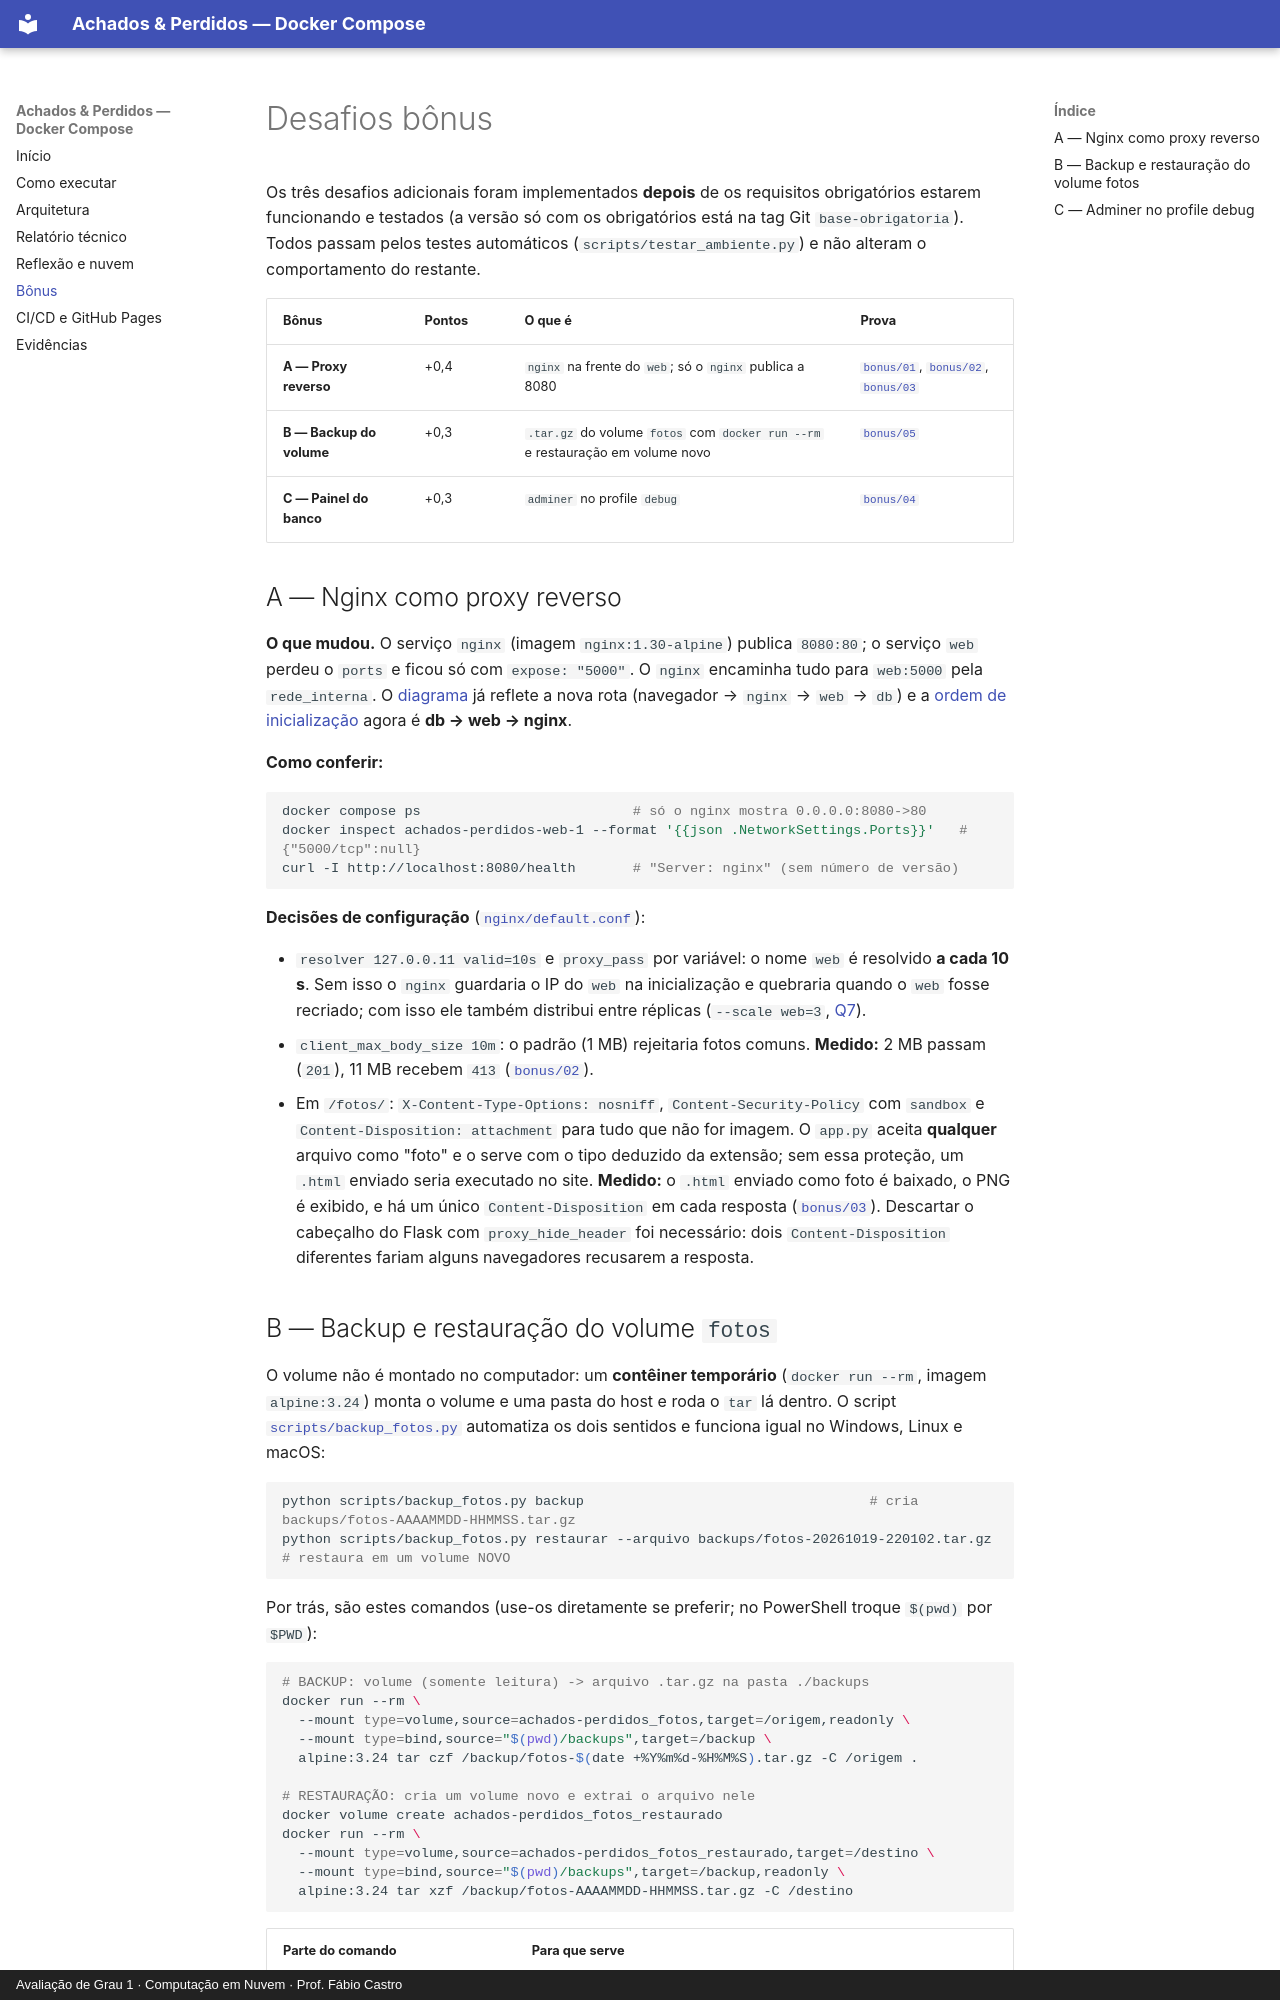

repository: lucasetculbra/achados-perdidos-docker-compose · page: bonus/index.html · generator: mkdocs · copyright: Avaliação de Grau 1 · Computação em Nuvem · Prof. Fábio Castro

# Desafios bônus

Os três desafios adicionais foram implementados **depois** de os requisitos obrigatórios estarem funcionando e testados (a versão só com os obrigatórios está na tag Git `base-obrigatoria`).
Todos passam pelos testes automáticos (`scripts/testar_ambiente.py`) e não alteram o comportamento do restante.

| Bônus | Pontos | O que é | Prova |
|---|---|---|---|
| **A — Proxy reverso** | +0,4 | `nginx` na frente do `web`; só o `nginx` publica a 8080 | [`bonus/01`](evidencias/bonus/01-nginx-unico-publicador.txt), [`bonus/02`](evidencias/bonus/02-nginx-upload-grande.txt), [`bonus/03`](evidencias/bonus/03-nginx-fotos-cabecalhos-de-seguranca.txt) |
| **B — Backup do volume** | +0,3 | `.tar.gz` do volume `fotos` com `docker run --rm` e restauração em volume novo | [`bonus/05`](evidencias/bonus/05-backup-e-restauracao-fotos.txt) |
| **C — Painel do banco** | +0,3 | `adminer` no profile `debug` | [`bonus/04`](evidencias/bonus/04-adminer-profile-debug.txt) |

## A — Nginx como proxy reverso

**O que mudou.** O serviço `nginx` (imagem `nginx:1.30-alpine`) publica `8080:80`; o serviço `web` perdeu o `ports` e ficou só com `expose: "5000"`. O `nginx` encaminha tudo para `web:5000` pela `rede_interna`.
O [diagrama](arquitetura.md) já reflete a nova rota (navegador → `nginx` → `web` → `db`) e a [ordem de inicialização](arquitetura.md#ordem-de-inicializacao) agora é **db → web → nginx**.

**Como conferir:**

```bash
docker compose ps                          # só o nginx mostra 0.0.0.0:8080->80
docker inspect achados-perdidos-web-1 --format '{{json .NetworkSettings.Ports}}'   # {"5000/tcp":null}
curl -I http://localhost:8080/health       # "Server: nginx" (sem número de versão)
```

**Decisões de configuração** ([`nginx/default.conf`](https://github.com/lucasetculbra/achados-perdidos-docker-compose/blob/main/nginx/default.conf)):

- `resolver 127.0.0.11 valid=10s` e `proxy_pass` por variável: o nome `web` é resolvido **a cada 10 s**. Sem isso o `nginx` guardaria o IP do `web` na inicialização e quebraria quando o `web` fosse recriado; com isso ele também distribui entre
  réplicas (`--scale web=3`, [Q7](REFLEXAO.md#q7-docker-compose-up-d-scale-web3)).
- `client_max_body_size 10m`: o padrão (1 MB) rejeitaria fotos comuns. **Medido:** 2 MB passam (`201`), 11 MB recebem `413` ([`bonus/02`](evidencias/bonus/02-nginx-upload-grande.txt)).
- Em `/fotos/`: `X-Content-Type-Options: nosniff`, `Content-Security-Policy` com `sandbox` e `Content-Disposition: attachment` para tudo que não for imagem. O `app.py` aceita **qualquer** arquivo como "foto" e o serve com o tipo
  deduzido da extensão; sem essa proteção, um `.html` enviado seria executado no site. **Medido:** o `.html` enviado como foto é baixado, o PNG é exibido, e há um único `Content-Disposition` em cada resposta
  ([`bonus/03`](evidencias/bonus/03-nginx-fotos-cabecalhos-de-seguranca.txt)). Descartar o cabeçalho do Flask com `proxy_hide_header` foi necessário: dois `Content-Disposition` diferentes fariam alguns navegadores recusarem a resposta.
